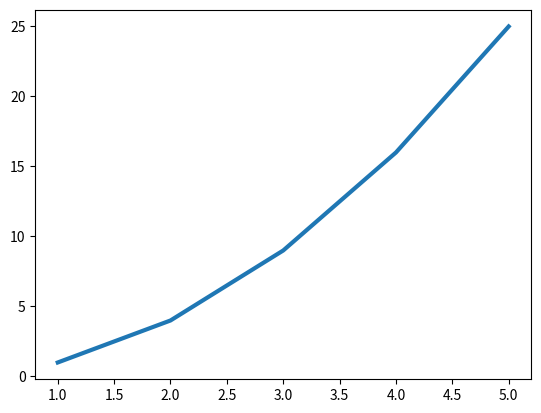

The script that saved this image:
import matplotlib.pyplot as plt

input_nums = [1, 2, 3, 4, 5]
squares = [1, 4, 9, 16, 25]

fig, ax = plt.subplots()
ax.plot(input_nums, squares, linewidth=3)
plt.show()
